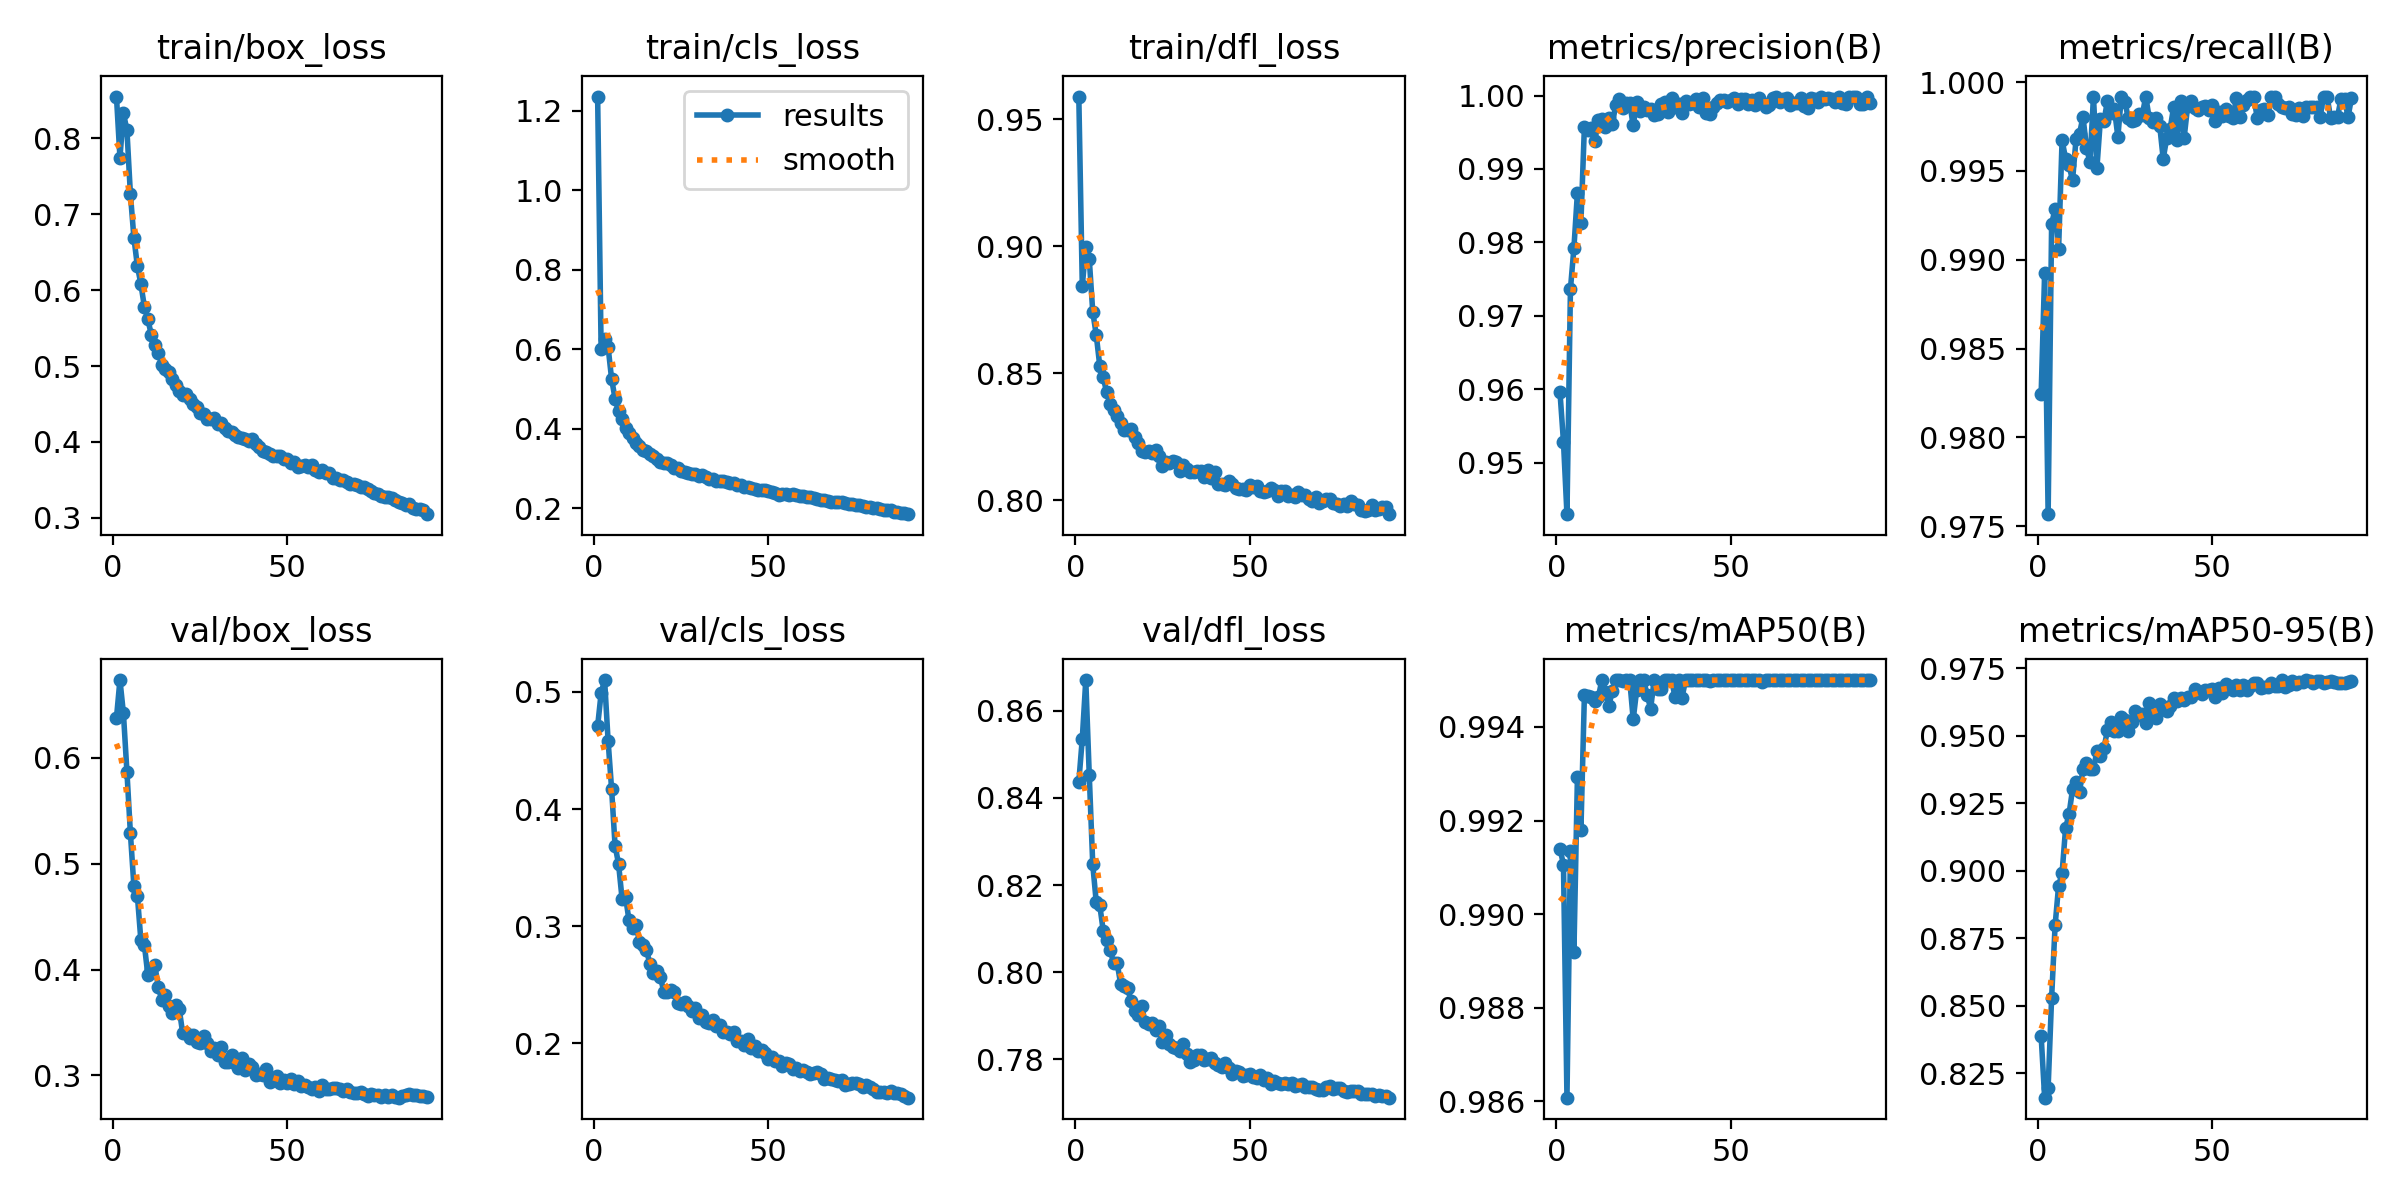

Source data for this figure (header and first rows):
epoch, time, train/box_loss, train/cls_loss, train/dfl_loss, metrics/precision(B), metrics/recall(B), metrics/mAP50(B), metrics/mAP50-95(B), val/box_loss, val/cls_loss, val/dfl_loss, lr/pg0, lr/pg1, lr/pg2
1, 256.8, 0.8552, 1.236, 0.959, 0.9596, 0.9824, 0.9914, 0.8388, 0.6376, 0.4708, 0.8437, 0.003326, 0.003326, 0.003326
2, 510.5, 0.7749, 0.6003, 0.8844, 0.9528, 0.9893, 0.9911, 0.816, 0.6734, 0.4988, 0.8537, 0.006593, 0.006593, 0.006593
3, 762.7, 0.8331, 0.6256, 0.8998, 0.943, 0.9757, 0.9861, 0.8197, 0.6419, 0.5101, 0.8671, 0.009794, 0.009794, 0.009794
4, 1014, 0.811, 0.6055, 0.8949, 0.9737, 0.992, 0.9913, 0.8531, 0.587, 0.4583, 0.8452, 0.009703, 0.009703, 0.009703
5, 1265, 0.7266, 0.5256, 0.8742, 0.9793, 0.9929, 0.9892, 0.8798, 0.5286, 0.4174, 0.8247, 0.009604, 0.009604, 0.009604
6, 1516, 0.6693, 0.4757, 0.8651, 0.9868, 0.9906, 0.9929, 0.8945, 0.4789, 0.3687, 0.8161, 0.009505, 0.009505, 0.009505
7, 1768, 0.6317, 0.4439, 0.853, 0.9827, 0.9967, 0.9918, 0.8992, 0.4698, 0.3533, 0.8154, 0.009406, 0.009406, 0.009406
8, 2019, 0.6083, 0.4249, 0.8483, 0.9957, 0.9957, 0.9947, 0.9158, 0.4277, 0.3236, 0.8095, 0.009307, 0.009307, 0.009307
9, 2269, 0.5784, 0.4013, 0.8424, 0.9953, 0.9953, 0.9947, 0.9211, 0.4236, 0.3252, 0.8074, 0.009208, 0.009208, 0.009208
10, 2519, 0.5616, 0.3896, 0.8378, 0.9956, 0.9945, 0.9946, 0.9302, 0.3947, 0.3049, 0.8051, 0.009109, 0.009109, 0.009109
11, 2770, 0.5412, 0.3773, 0.8356, 0.9938, 0.9968, 0.9946, 0.9331, 0.4002, 0.2983, 0.8021, 0.00901, 0.00901, 0.00901
12, 3021, 0.5284, 0.3633, 0.8332, 0.9967, 0.9971, 0.9946, 0.9293, 0.4041, 0.301, 0.8021, 0.008911, 0.008911, 0.008911
13, 3271, 0.5177, 0.3556, 0.8305, 0.9968, 0.998, 0.995, 0.9377, 0.3838, 0.2865, 0.7973, 0.008812, 0.008812, 0.008812
14, 3522, 0.5017, 0.3463, 0.8276, 0.9958, 0.9963, 0.9947, 0.9398, 0.3711, 0.2836, 0.7968, 0.008713, 0.008713, 0.008713
15, 3772, 0.4958, 0.3429, 0.8277, 0.997, 0.9955, 0.9944, 0.9379, 0.376, 0.28, 0.7963, 0.008614, 0.008614, 0.008614
16, 4023, 0.4919, 0.3376, 0.828, 0.9961, 0.9992, 0.9948, 0.9376, 0.3652, 0.2675, 0.7933, 0.008515, 0.008515, 0.008515
17, 4274, 0.4828, 0.332, 0.8248, 0.9987, 0.9952, 0.995, 0.9446, 0.3593, 0.2601, 0.7911, 0.008416, 0.008416, 0.008416
18, 4525, 0.4756, 0.3247, 0.8224, 0.9995, 0.9979, 0.995, 0.9424, 0.3661, 0.2617, 0.7901, 0.008317, 0.008317, 0.008317
19, 4776, 0.4678, 0.3175, 0.8192, 0.9983, 0.9978, 0.995, 0.9454, 0.3628, 0.2566, 0.7922, 0.008218, 0.008218, 0.008218
20, 5027, 0.4617, 0.3148, 0.8188, 0.9989, 0.9989, 0.995, 0.952, 0.3397, 0.2439, 0.7886, 0.008119, 0.008119, 0.008119
21, 5278, 0.4632, 0.3125, 0.8195, 0.9989, 0.9983, 0.995, 0.9552, 0.3399, 0.2435, 0.7881, 0.00802, 0.00802, 0.00802
22, 5528, 0.4571, 0.308, 0.8184, 0.9959, 0.9985, 0.9942, 0.9518, 0.335, 0.2455, 0.7882, 0.007921, 0.007921, 0.007921
23, 5779, 0.4499, 0.3017, 0.8198, 0.9991, 0.9969, 0.9948, 0.9517, 0.3385, 0.2436, 0.7867, 0.007822, 0.007822, 0.007822
24, 6030, 0.446, 0.301, 0.8174, 0.9979, 0.9992, 0.995, 0.9572, 0.3321, 0.2346, 0.7875, 0.007723, 0.007723, 0.007723
25, 6280, 0.4375, 0.2933, 0.8135, 0.9985, 0.9989, 0.995, 0.9559, 0.3303, 0.2336, 0.7839, 0.007624, 0.007624, 0.007624
26, 6531, 0.4363, 0.2903, 0.8149, 0.9981, 0.998, 0.9947, 0.9518, 0.3377, 0.2357, 0.7856, 0.007525, 0.007525, 0.007525
27, 6782, 0.4305, 0.2878, 0.8147, 0.9981, 0.9978, 0.9944, 0.9553, 0.3306, 0.2323, 0.7835, 0.007426, 0.007426, 0.007426
28, 7032, 0.4302, 0.2849, 0.8153, 0.9974, 0.9979, 0.995, 0.9592, 0.3233, 0.2277, 0.7828, 0.007327, 0.007327, 0.007327
29, 7283, 0.431, 0.2849, 0.815, 0.9975, 0.9982, 0.9948, 0.9578, 0.3258, 0.2304, 0.7825, 0.007228, 0.007228, 0.007228
30, 7534, 0.4234, 0.2819, 0.8116, 0.9989, 0.9981, 0.9948, 0.958, 0.3196, 0.2215, 0.7819, 0.007129, 0.007129, 0.007129
31, 7784, 0.4252, 0.2826, 0.8139, 0.9991, 0.9992, 0.995, 0.9548, 0.3269, 0.2243, 0.7834, 0.00703, 0.00703, 0.00703
32, 8034, 0.4189, 0.2787, 0.8122, 0.9977, 0.998, 0.995, 0.9623, 0.3126, 0.2182, 0.7812, 0.006931, 0.006931, 0.006931
33, 8285, 0.4146, 0.2736, 0.811, 0.9996, 0.9978, 0.995, 0.9578, 0.3125, 0.2175, 0.7794, 0.006832, 0.006832, 0.006832
34, 8535, 0.4131, 0.2742, 0.8112, 0.9985, 0.998, 0.9946, 0.9568, 0.3195, 0.2204, 0.7798, 0.006733, 0.006733, 0.006733
35, 8786, 0.4087, 0.2684, 0.8114, 0.9989, 0.9976, 0.995, 0.9619, 0.3113, 0.2145, 0.7809, 0.006634, 0.006634, 0.006634
36, 9037, 0.4067, 0.2681, 0.8116, 0.9977, 0.9957, 0.9946, 0.9604, 0.3072, 0.2157, 0.781, 0.006535, 0.006535, 0.006535
37, 9287, 0.4059, 0.2675, 0.8089, 0.9993, 0.9968, 0.995, 0.9593, 0.316, 0.21, 0.7799, 0.006436, 0.006436, 0.006436
38, 9538, 0.4035, 0.2651, 0.8119, 0.9988, 0.9974, 0.995, 0.9613, 0.3047, 0.2098, 0.78, 0.006337, 0.006337, 0.006337
39, 9789, 0.4011, 0.2642, 0.8085, 0.999, 0.9986, 0.995, 0.9639, 0.3104, 0.2084, 0.7802, 0.006238, 0.006238, 0.006238
40, 10040, 0.4036, 0.2642, 0.8111, 0.9995, 0.9968, 0.995, 0.9629, 0.3075, 0.2095, 0.7792, 0.006139, 0.006139, 0.006139
41, 10291, 0.3968, 0.2595, 0.8063, 0.9985, 0.999, 0.995, 0.9639, 0.3007, 0.2021, 0.7786, 0.00604, 0.00604, 0.00604
42, 10542, 0.3931, 0.2576, 0.8063, 0.9996, 0.9969, 0.995, 0.9633, 0.3011, 0.2025, 0.7782, 0.005941, 0.005941, 0.005941
43, 10793, 0.3877, 0.2545, 0.8058, 0.9977, 0.9986, 0.995, 0.9643, 0.3007, 0.1991, 0.7791, 0.005842, 0.005842, 0.005842
44, 11043, 0.3873, 0.2539, 0.8073, 0.9974, 0.9989, 0.995, 0.9643, 0.3057, 0.2034, 0.7781, 0.005743, 0.005743, 0.005743
45, 11294, 0.3843, 0.2511, 0.8063, 0.9985, 0.9986, 0.995, 0.9675, 0.294, 0.1957, 0.7766, 0.005644, 0.005644, 0.005644
46, 11544, 0.3817, 0.2477, 0.8049, 0.9989, 0.9984, 0.995, 0.9662, 0.2954, 0.1976, 0.7773, 0.005545, 0.005545, 0.005545
47, 11795, 0.381, 0.2459, 0.8045, 0.9994, 0.9986, 0.995, 0.9656, 0.2991, 0.1936, 0.777, 0.005446, 0.005446, 0.005446
48, 12046, 0.3816, 0.2462, 0.8045, 0.9994, 0.9986, 0.995, 0.967, 0.2929, 0.1946, 0.7761, 0.005347, 0.005347, 0.005347
49, 12296, 0.3776, 0.2448, 0.804, 0.9991, 0.9985, 0.995, 0.967, 0.2959, 0.192, 0.7763, 0.005248, 0.005248, 0.005248
50, 12547, 0.377, 0.2429, 0.8059, 0.9994, 0.9987, 0.995, 0.9674, 0.2933, 0.1872, 0.7765, 0.005149, 0.005149, 0.005149
51, 12798, 0.3726, 0.2402, 0.8053, 0.9997, 0.9978, 0.995, 0.9646, 0.2966, 0.1883, 0.776, 0.00505, 0.00505, 0.00505
52, 13049, 0.3734, 0.2391, 0.8057, 0.9988, 0.9983, 0.995, 0.9677, 0.2923, 0.1853, 0.7757, 0.004951, 0.004951, 0.004951
53, 13300, 0.3676, 0.2342, 0.8036, 0.9995, 0.9981, 0.995, 0.9657, 0.2951, 0.1851, 0.7765, 0.004852, 0.004852, 0.004852
54, 13552, 0.3683, 0.2356, 0.8031, 0.9996, 0.9985, 0.995, 0.9693, 0.2896, 0.181, 0.7752, 0.004753, 0.004753, 0.004753
55, 13803, 0.3693, 0.2353, 0.8036, 0.9989, 0.9981, 0.995, 0.9684, 0.2911, 0.1836, 0.7757, 0.004654, 0.004654, 0.004654
56, 14055, 0.3671, 0.2343, 0.8047, 0.9994, 0.998, 0.995, 0.967, 0.2891, 0.1827, 0.7744, 0.004555, 0.004555, 0.004555
57, 14306, 0.3691, 0.2346, 0.8039, 0.9987, 0.9991, 0.995, 0.969, 0.2875, 0.1786, 0.775, 0.004456, 0.004456, 0.004456
58, 14558, 0.3625, 0.2323, 0.8015, 0.9997, 0.998, 0.995, 0.9671, 0.2888, 0.1792, 0.7746, 0.004357, 0.004357, 0.004357
59, 14809, 0.3606, 0.2299, 0.8035, 0.999, 0.9987, 0.995, 0.9689, 0.2852, 0.1766, 0.7744, 0.004258, 0.004258, 0.004258
60, 15060, 0.3625, 0.2297, 0.8035, 0.9985, 0.999, 0.995, 0.9671, 0.2913, 0.1772, 0.7746, 0.004159, 0.004159, 0.004159
... 30 more rows
